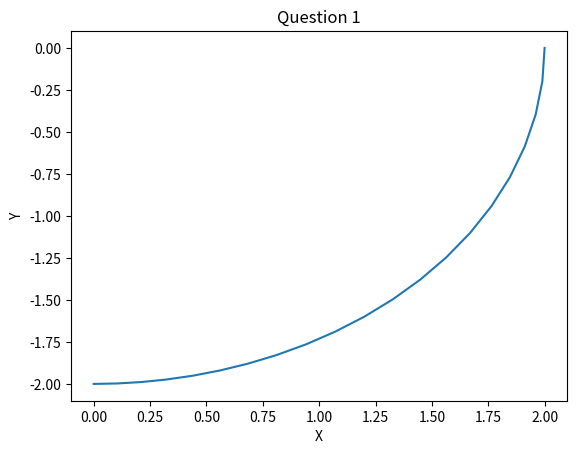

The script that saved this image:
#!/usr/bin/env python

# [redacted]
#ME 599: Solid Modeling
#Homework 4
#2/27/2019

"""Question 1: Write a function that plots a rational quadratic Bezier curve.
It will recieve 4 vector (p0,p1,p2,w). Points p_i are 2D while w has 3 values
(one for each control point). t varies from 0 to 1, split this up into 20 line segments. """

#%matplotlib inline
import numpy as np
import matplotlib.pyplot as plt

def RationalBezier(p0,p1,p2,w): #quadratic k=2, i=3
	p0 = np.array(p0)
	p1 = np.array(p1)
	p2 = np.array(p2)
	P = np.zeros((21,2))

	#t from 0 to 1, divided into 20 segments
	t = np.arange(start = 0, stop = 1.05, step = 0.05)

	#Solve for the blending curve and alpha values at each t value
	for i in range(21):

		B02 = (1-t[i])**2
		B12 = 2*t[i]*(1-t[i])
		B22 = t[i]**2

		#denominate value for calculating alpha
		denom = (w[0]*B02) + (w[1]*B12) + (w[2]*B22)

		alpha02 = w[0]*B02/denom
		alpha12 = w[1]*B12/denom
		alpha22 = w[2]*B22/denom
		
		#Array of points to plot the curve
		P[i,:] = alpha02*p0 + alpha12*p1 + alpha22*p2

	plt.plot(P[:,0], P[:,1])
	plt.title('Question 1')
	plt.xlabel('X')
	plt.ylabel('Y')
	plt.show()


if __name__ == '__main__':
	p0 = [2,0]
	p1 = [2,-2]
	p2 = [0,-2]
	w = [1,1,2]
	RationalBezier(p0,p1,p2,w)